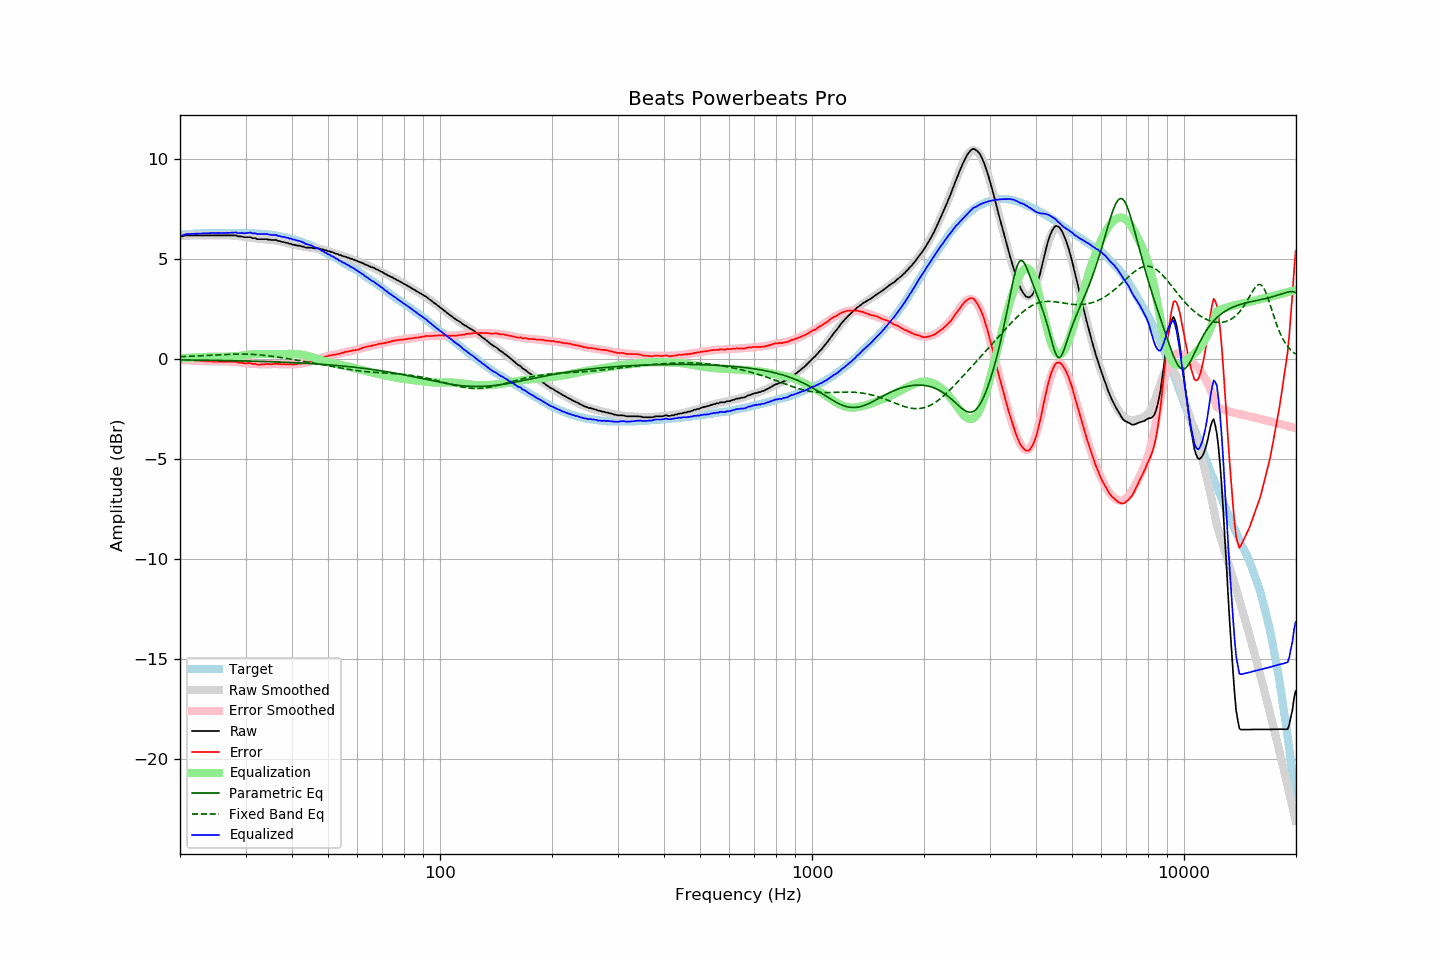

Source data for this figure (header and first rows):
frequency, raw, error, smoothed, error_smoothed, equalization, parametric_eq, fixed_band_eq, equalized_raw, equalized_smoothed, target
20.00, 6.17, -0.03, 6.16, -0.05, 0.05, -0.04, 0.12, 6.21, 6.20, 6.20
20.20, 6.14, -0.07, 6.16, -0.05, 0.05, -0.04, 0.12, 6.19, 6.21, 6.21
20.40, 6.15, -0.07, 6.17, -0.05, 0.05, -0.04, 0.13, 6.20, 6.22, 6.22
20.61, 6.18, -0.05, 6.17, -0.06, 0.06, -0.04, 0.13, 6.24, 6.23, 6.23
20.81, 6.19, -0.04, 6.17, -0.06, 0.06, -0.04, 0.13, 6.25, 6.24, 6.23
21.02, 6.19, -0.05, 6.18, -0.07, 0.07, -0.04, 0.14, 6.25, 6.24, 6.24
21.23, 6.19, -0.06, 6.18, -0.07, 0.07, -0.05, 0.14, 6.26, 6.25, 6.25
21.44, 6.19, -0.07, 6.18, -0.07, 0.07, -0.05, 0.14, 6.26, 6.26, 6.26
21.66, 6.19, -0.07, 6.18, -0.08, 0.08, -0.05, 0.15, 6.27, 6.26, 6.26
21.87, 6.19, -0.08, 6.19, -0.08, 0.08, -0.05, 0.15, 6.27, 6.27, 6.27
22.09, 6.19, -0.08, 6.19, -0.09, 0.09, -0.05, 0.15, 6.27, 6.27, 6.27
22.31, 6.19, -0.09, 6.19, -0.09, 0.09, -0.05, 0.16, 6.28, 6.28, 6.28
22.54, 6.19, -0.09, 6.19, -0.09, 0.09, -0.05, 0.16, 6.28, 6.28, 6.28
22.76, 6.19, -0.10, 6.19, -0.10, 0.10, -0.05, 0.17, 6.29, 6.29, 6.29
22.99, 6.19, -0.10, 6.19, -0.10, 0.10, -0.05, 0.17, 6.29, 6.29, 6.29
23.22, 6.19, -0.10, 6.19, -0.11, 0.11, -0.06, 0.17, 6.30, 6.30, 6.29
23.45, 6.19, -0.11, 6.19, -0.11, 0.11, -0.06, 0.18, 6.30, 6.30, 6.30
23.69, 6.19, -0.11, 6.19, -0.11, 0.11, -0.06, 0.18, 6.30, 6.30, 6.30
23.92, 6.19, -0.11, 6.19, -0.12, 0.12, -0.06, 0.19, 6.30, 6.30, 6.30
24.16, 6.19, -0.11, 6.19, -0.12, 0.12, -0.06, 0.19, 6.31, 6.31, 6.30
24.40, 6.19, -0.12, 6.19, -0.12, 0.12, -0.06, 0.20, 6.31, 6.31, 6.31
24.65, 6.19, -0.12, 6.19, -0.12, 0.12, -0.06, 0.20, 6.31, 6.31, 6.31
24.89, 6.19, -0.12, 6.19, -0.12, 0.12, -0.06, 0.21, 6.31, 6.31, 6.31
25.14, 6.19, -0.12, 6.19, -0.12, 0.12, -0.07, 0.21, 6.31, 6.31, 6.31
25.39, 6.19, -0.12, 6.19, -0.12, 0.12, -0.07, 0.21, 6.31, 6.31, 6.31
25.65, 6.19, -0.12, 6.19, -0.12, 0.12, -0.07, 0.22, 6.31, 6.31, 6.31
25.91, 6.19, -0.12, 6.19, -0.12, 0.12, -0.07, 0.22, 6.31, 6.31, 6.31
26.16, 6.19, -0.12, 6.19, -0.12, 0.12, -0.07, 0.23, 6.31, 6.31, 6.31
26.43, 6.19, -0.12, 6.19, -0.12, 0.12, -0.07, 0.23, 6.31, 6.31, 6.31
26.69, 6.19, -0.12, 6.19, -0.12, 0.12, -0.07, 0.23, 6.31, 6.31, 6.31
26.96, 6.19, -0.12, 6.19, -0.12, 0.12, -0.08, 0.24, 6.31, 6.31, 6.31
27.23, 6.19, -0.12, 6.19, -0.13, 0.13, -0.08, 0.24, 6.31, 6.31, 6.31
27.50, 6.19, -0.12, 6.18, -0.13, 0.13, -0.08, 0.24, 6.32, 6.31, 6.31
27.77, 6.19, -0.12, 6.17, -0.14, 0.14, -0.08, 0.25, 6.33, 6.31, 6.31
28.05, 6.19, -0.12, 6.17, -0.14, 0.14, -0.08, 0.25, 6.33, 6.31, 6.31
28.33, 6.19, -0.12, 6.16, -0.15, 0.15, -0.08, 0.25, 6.34, 6.31, 6.31
28.62, 6.14, -0.17, 6.16, -0.16, 0.16, -0.09, 0.25, 6.30, 6.31, 6.31
28.90, 6.14, -0.17, 6.15, -0.16, 0.16, -0.09, 0.25, 6.30, 6.31, 6.31
29.19, 6.14, -0.17, 6.14, -0.17, 0.17, -0.09, 0.25, 6.31, 6.31, 6.31
29.48, 6.12, -0.19, 6.13, -0.18, 0.18, -0.09, 0.25, 6.30, 6.31, 6.31
29.78, 6.10, -0.21, 6.12, -0.19, 0.19, -0.09, 0.25, 6.29, 6.31, 6.31
30.08, 6.10, -0.21, 6.10, -0.20, 0.20, -0.10, 0.25, 6.30, 6.31, 6.31
30.38, 6.10, -0.20, 6.09, -0.21, 0.21, -0.10, 0.25, 6.31, 6.30, 6.30
30.68, 6.10, -0.20, 6.08, -0.22, 0.22, -0.10, 0.24, 6.32, 6.30, 6.30
30.99, 6.10, -0.20, 6.07, -0.23, 0.23, -0.10, 0.24, 6.33, 6.30, 6.30
31.30, 6.05, -0.24, 6.06, -0.24, 0.24, -0.10, 0.24, 6.29, 6.29, 6.29
31.61, 6.05, -0.24, 6.05, -0.24, 0.24, -0.11, 0.23, 6.29, 6.29, 6.29
31.93, 6.05, -0.23, 6.04, -0.25, 0.25, -0.11, 0.23, 6.30, 6.29, 6.28
32.24, 6.00, -0.28, 6.03, -0.25, 0.25, -0.11, 0.22, 6.25, 6.28, 6.28
32.57, 6.00, -0.27, 6.02, -0.26, 0.26, -0.11, 0.21, 6.25, 6.28, 6.27
32.89, 6.00, -0.27, 6.01, -0.26, 0.26, -0.12, 0.21, 6.26, 6.27, 6.27
33.22, 6.00, -0.26, 6.00, -0.26, 0.26, -0.12, 0.20, 6.26, 6.26, 6.26
33.55, 6.00, -0.26, 6.00, -0.26, 0.26, -0.12, 0.19, 6.26, 6.26, 6.26
33.89, 6.00, -0.25, 5.99, -0.26, 0.26, -0.12, 0.18, 6.26, 6.25, 6.25
34.23, 6.00, -0.24, 5.98, -0.26, 0.26, -0.13, 0.17, 6.26, 6.24, 6.24
34.57, 5.98, -0.25, 5.98, -0.26, 0.26, -0.13, 0.16, 6.23, 6.23, 6.23
34.92, 5.97, -0.25, 5.97, -0.25, 0.25, -0.13, 0.15, 6.22, 6.22, 6.22
35.27, 5.96, -0.26, 5.96, -0.25, 0.25, -0.13, 0.14, 6.21, 6.21, 6.22
35.62, 5.96, -0.24, 5.95, -0.25, 0.25, -0.14, 0.13, 6.21, 6.20, 6.20
35.97, 5.96, -0.23, 5.95, -0.25, 0.25, -0.14, 0.12, 6.20, 6.19, 6.19
... 635 more rows
